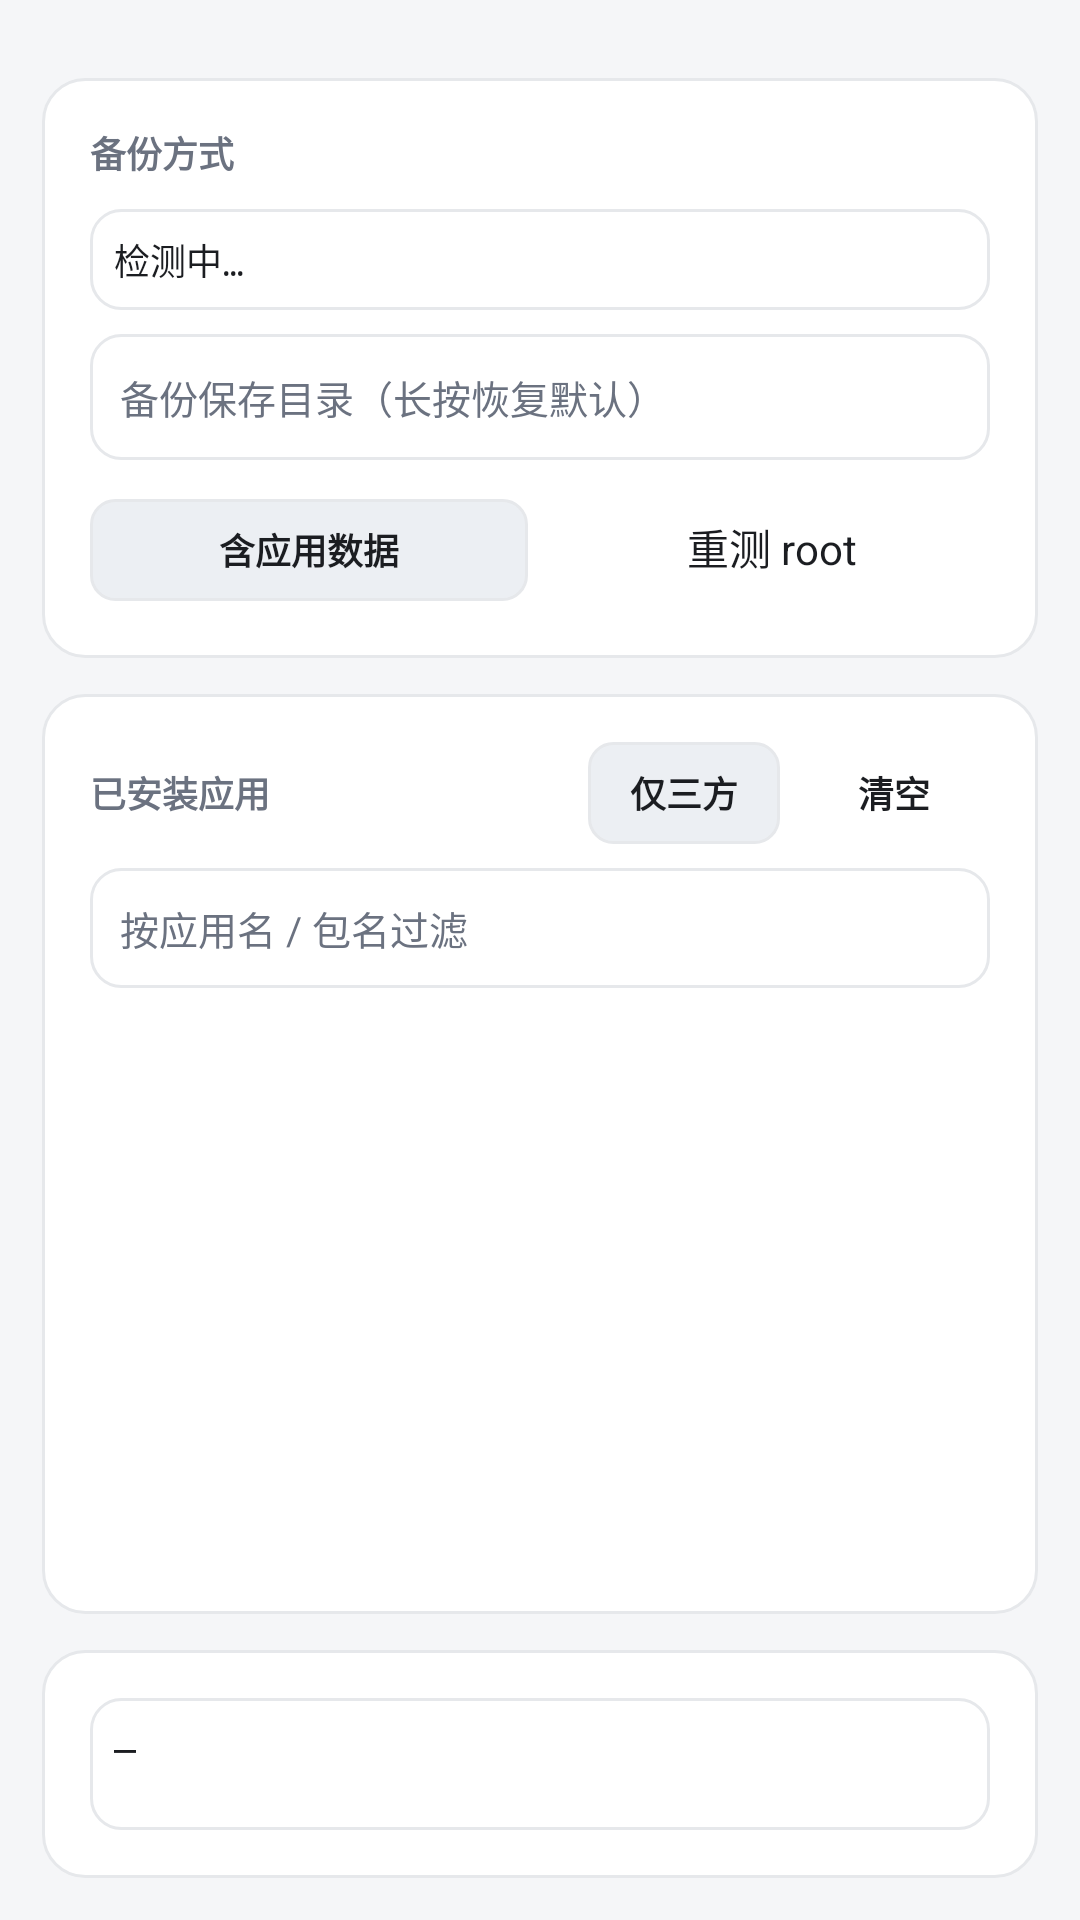

The Android layout XML behind this screen, and the referenced resources:
<!-- AndroidManifest.xml: application theme Theme.Toolbox -->
<!-- res/layout/fragment_backup.xml -->
<?xml version="1.0" encoding="utf-8"?>
<LinearLayout xmlns:android="http://schemas.android.com/apk/res/android"
    android:layout_width="match_parent"
    android:layout_height="match_parent"
    android:background="@color/bg"
    android:orientation="vertical"
    android:padding="14dp">

    
    <LinearLayout style="@style/Card">
        <TextView
            style="@style/CardLabel"
            android:text="备份方式" />
        <TextView
            android:id="@+id/tvBackupMode"
            android:layout_width="match_parent"
            android:layout_height="wrap_content"
            android:background="@drawable/bg_input"
            android:fontFamily="monospace"
            android:padding="8dp"
            android:text="检测中…"
            android:textColor="@color/text_main"
            android:textSize="12sp" />
        <EditText
            android:id="@+id/etBackupDir"
            android:layout_width="match_parent"
            android:layout_height="wrap_content"
            android:layout_marginTop="8dp"
            android:background="@drawable/bg_input"
            android:fontFamily="monospace"
            android:hint="备份保存目录（长按恢复默认）"
            android:inputType="text"
            android:minHeight="42dp"
            android:paddingStart="10dp"
            android:paddingEnd="10dp"
            android:textColor="@color/text_main"
            android:textColorHint="@color/text_sub"
            android:textSize="13sp" />
        <LinearLayout
            android:layout_width="match_parent"
            android:layout_height="wrap_content"
            android:layout_marginTop="8dp"
            android:orientation="horizontal">
            <TextView
                android:id="@+id/btnBackupWithData"
                style="@style/BtnMini"
                android:layout_width="0dp"
                android:layout_weight="1"
                android:background="@drawable/bg_seg"
                android:gravity="center"
                android:text="含应用数据"
                android:textColor="@drawable/seg_text_color" />
            <TextView
                android:id="@+id/btnBackupRetest"
                style="@style/BtnOutline"
                android:layout_width="0dp"
                android:layout_weight="1"
                android:layout_marginStart="8dp"
                android:text="重测 root" />
        </LinearLayout>
    </LinearLayout>

    
    <LinearLayout
        style="@style/Card"
        android:layout_height="0dp"
        android:layout_weight="1">
        <LinearLayout
            android:layout_width="match_parent"
            android:layout_height="wrap_content"
            android:gravity="center_vertical"
            android:orientation="horizontal">
            <TextView
                style="@style/CardLabel"
                android:layout_width="0dp"
                android:layout_weight="1"
                android:layout_marginBottom="0dp"
                android:text="已安装应用" />
            <TextView
                android:id="@+id/btnBackupUserOnly"
                style="@style/BtnMini"
                android:background="@drawable/bg_seg"
                android:text="仅三方"
                android:textColor="@drawable/seg_text_color" />
            <TextView
                android:id="@+id/btnBackupClear"
                style="@style/BtnMini"
                android:layout_marginStart="6dp"
                android:background="@drawable/bg_btn_outline"
                android:text="清空"
                android:textColor="@color/text_main" />
        </LinearLayout>
        <EditText
            android:id="@+id/etBackupFilter"
            android:layout_width="match_parent"
            android:layout_height="wrap_content"
            android:layout_marginTop="8dp"
            android:background="@drawable/bg_input"
            android:hint="按应用名 / 包名过滤"
            android:inputType="text"
            android:minHeight="40dp"
            android:paddingStart="10dp"
            android:paddingEnd="10dp"
            android:textColor="@color/text_main"
            android:textColorHint="@color/text_sub"
            android:textSize="13sp" />
        <ListView
            android:id="@+id/lvApps"
            android:layout_width="match_parent"
            android:layout_height="0dp"
            android:layout_marginTop="6dp"
            android:layout_weight="1"
            android:divider="@null"
            android:dividerHeight="0dp" />
        <TextView
            android:id="@+id/btnBackupRun"
            style="@style/BtnPrimary"
            android:layout_marginTop="8dp"
            android:text="备份选中的应用" />
    </LinearLayout>

    
    <LinearLayout style="@style/Card">
        <TextView
            android:id="@+id/tvBackupResult"
            android:layout_width="match_parent"
            android:layout_height="wrap_content"
            android:background="@drawable/bg_input"
            android:fontFamily="monospace"
            android:maxLines="9"
            android:minHeight="44dp"
            android:padding="8dp"
            android:scrollbars="vertical"
            android:text="—"
            android:textColor="@color/text_main"
            android:textSize="12sp" />
    </LinearLayout>

</LinearLayout>
<!-- resources referenced by this layout -->
<resources>
  <color name="bg">#FFF5F6F8</color>
  <color name="text_main">#FF1B1D21</color>
  <color name="text_sub">#FF6B7280</color>
  <!-- drawable bg_input (drawable) -->
  <?xml version="1.0" encoding="utf-8"?>
  <shape xmlns:android="http://schemas.android.com/apk/res/android" android:shape="rectangle">
      <solid android:color="@color/surface" />
      <corners android:radius="10dp" />
      <stroke android:width="1dp" android:color="@color/divider" />
  </shape>
  <!-- drawable seg_text_color (drawable) -->
  <?xml version="1.0" encoding="utf-8"?>
  <selector xmlns:android="http://schemas.android.com/apk/res/android">
      <item android:state_activated="true" android:color="#FFFFFFFF" />
      <item android:color="@color/text_main" />
  </selector>
  <style name="BtnOutline">
          <item name="android:layout_width">match_parent</item>
          <item name="android:layout_height">wrap_content</item>
          <item name="android:minHeight">42dp</item>
          <item name="android:background">@drawable/bg_btn_outline</item>
          <item name="android:gravity">center</item>
          <item name="android:paddingStart">10dp</item>
          <item name="android:paddingEnd">10dp</item>
          <item name="android:paddingTop">8dp</item>
          <item name="android:paddingBottom">8dp</item>
          <item name="android:textColor">@color/text_main</item>
          <item name="android:textSize">14sp</item>
      </style>
  <style name="BtnPrimary">
          <item name="android:layout_width">match_parent</item>
          <item name="android:layout_height">wrap_content</item>
          <item name="android:minHeight">46dp</item>
          <item name="android:background">@drawable/bg_btn_primary</item>
          <item name="android:gravity">center</item>
          <item name="android:paddingStart">10dp</item>
          <item name="android:paddingEnd">10dp</item>
          <item name="android:paddingTop">10dp</item>
          <item name="android:paddingBottom">10dp</item>
          <item name="android:textColor">#FFFFFFFF</item>
          <item name="android:textSize">14sp</item>
          <item name="android:textStyle">bold</item>
      </style>
  <style name="Card">
          <item name="android:layout_width">match_parent</item>
          <item name="android:layout_height">wrap_content</item>
          <item name="android:layout_marginTop">12dp</item>
          <item name="android:background">@drawable/bg_card</item>
          <item name="android:orientation">vertical</item>
          <item name="android:padding">16dp</item>
      </style>
  <style name="CardLabel">
          <item name="android:layout_width">wrap_content</item>
          <item name="android:layout_height">wrap_content</item>
          <item name="android:layout_marginBottom">10dp</item>
          <item name="android:textColor">@color/text_sub</item>
          <item name="android:textSize">12sp</item>
          <item name="android:textStyle">bold</item>
      </style>
  <style name="Theme.Toolbox" parent="Theme.AppCompat.DayNight.NoActionBar">
          <item name="colorPrimary">@color/primary</item>
          <item name="colorPrimaryDark">@color/primary_dark</item>
          <item name="colorAccent">@color/primary</item>
          <item name="android:windowBackground">@color/bg</item>
          <item name="android:statusBarColor">@color/primary</item>
          <item name="android:windowLightStatusBar">false</item>
      </style>
  <color name="surface">#FFFFFFFF</color>
  <color name="divider">#FFE6E8EB</color>
  <color name="primary">#FF2F6BFF</color>
  <color name="tab_bg">#FFECEFF3</color>
  <!-- drawable bg_card (drawable) -->
  <?xml version="1.0" encoding="utf-8"?>
  <shape xmlns:android="http://schemas.android.com/apk/res/android" android:shape="rectangle">
      <solid android:color="@color/surface" />
      <corners android:radius="14dp" />
      <stroke android:width="1dp" android:color="@color/divider" />
  </shape>
  <color name="primary_dark">#FF1B4FD8</color>
</resources>
